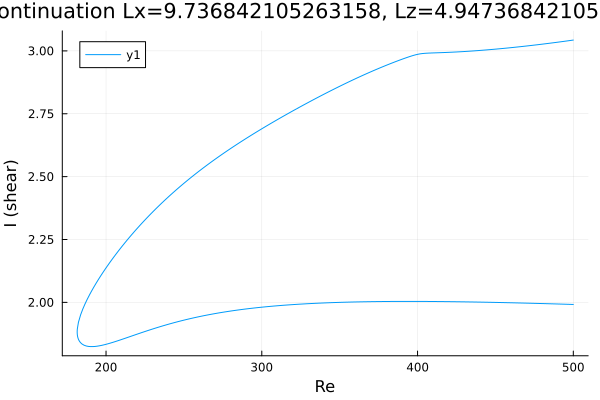

Source data for this figure (header and first rows):
Re, shear
500.0, 1.992
499.1, 1.992
497.7, 1.992
496.3, 1.992
494.9, 1.993
493.5, 1.993
492, 1.993
490.6, 1.993
489.2, 1.994
487.8, 1.994
486.4, 1.994
485, 1.994
483.6, 1.995
482.1, 1.995
480.7, 1.995
479.3, 1.995
477.9, 1.996
476.5, 1.996
475.1, 1.996
473.7, 1.996
472.2, 1.997
470.8, 1.997
470, 1.997
468.5, 1.997
467.1, 1.997
465.7, 1.998
464.3, 1.998
462.9, 1.998
461.5, 1.998
460.1, 1.998
458.6, 1.999
457.2, 1.999
455.8, 1.999
454.4, 1.999
453, 1.999
451.6, 2
450.2, 2
448.7, 2
447.3, 2
445.9, 2
444.5, 2
443.1, 2.001
441.7, 2.001
440.3, 2.001
438.8, 2.001
437.4, 2.001
436, 2.001
434.6, 2.002
433.2, 2.002
431.8, 2.002
430.4, 2.002
428.9, 2.002
427.5, 2.002
426.1, 2.002
424.7, 2.002
423.3, 2.003
421.9, 2.003
420.5, 2.003
419, 2.003
417.6, 2.003
... 466 more rows
